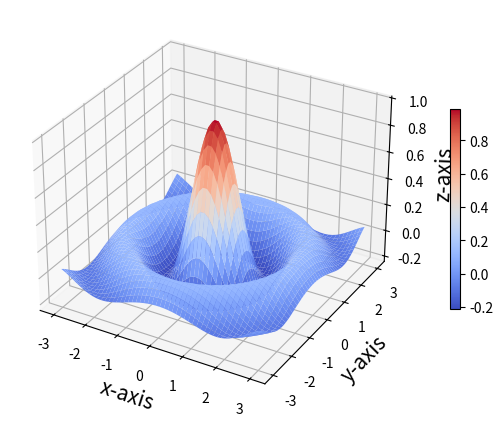

This figure's Python source:
# 전산물리학1 22강

import numpy as np
import matplotlib.pyplot as plt
from matplotlib import cm


fig = plt.figure(figsize=(10,5))
axis = fig.add_axes([0.1, 0.1, 0.8, 0.8], projection='3d')

n = 50

x = np.linspace(-3., 3., n)
y = np.linspace(-3., 3., n)

X, Y = np.meshgrid(x, y)
Z = np.sinc(np.sqrt(X**2 + Y**2))

p = axis.plot_surface(X, Y, Z, rstride=1, cstride=1, cmap=cm.coolwarm)
axis.set_xlabel('x-axis', size=15)
axis.set_ylabel('y-axis', size=15)
axis.set_zlabel('z-axis', size=15)

fig.colorbar(p, shrink=0.5)

plt.show()